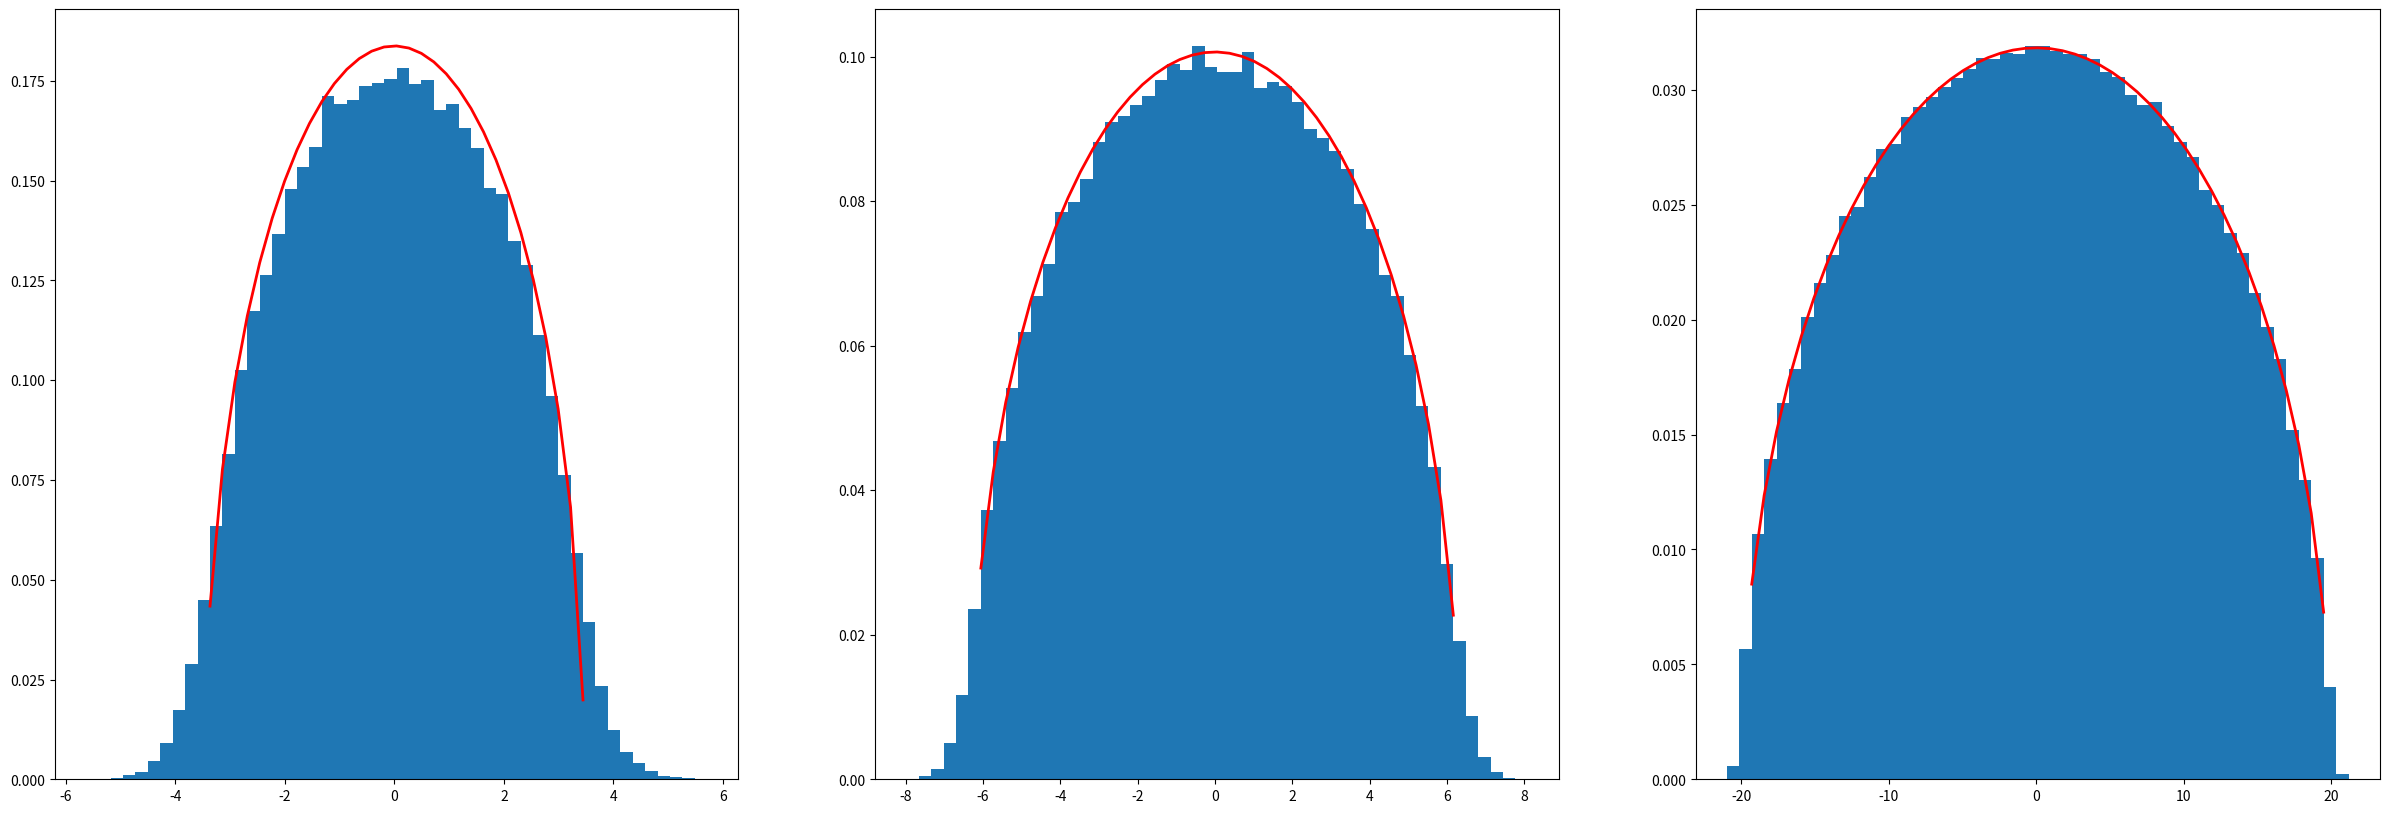

Source code (Python):
import numpy as np
import matplotlib.pyplot as plt

nSample1 = 20000
dimN1 = 6

nSample2 = 10000
dimN2 = 20

nSample3 = 500
dimN3 = 200


def gen_GOE_ham(dimN):
    h = np.random.randn(dimN, dimN)
    return (h + h.T)/2

def wigner(E, N):
    return 2 * np.sqrt(2*N - E*E)/(np.pi * 2 * N)

def get_eigens(nSamples, dimN):
    eigen = np.array([])
    for i in range(0,nSamples):
        eigenvalues, eigenvectors = np.linalg.eig(gen_GOE_ham(dimN))
        eigen = np.concatenate((eigen, eigenvalues))
    return eigen



fig, axes = plt.subplots(1, 3, figsize=(30, 10))
eigen1 = get_eigens(nSample1, dimN1)
eigen2 = get_eigens(nSample2, dimN2)
eigen3 = get_eigens(nSample3, dimN3)

n1, bins1, patches1 = axes[0].hist(eigen1, 50,  density = True, label = "dim = {}, nSamples = {}".format(dimN1,nSample1))
axes[0].plot(bins1, wigner(bins1, dimN1), 'r-', linewidth = 2)

n2, bins2, patches2 = axes[1].hist(eigen2, 50,  density = True, label = "dim = {}, nSamples = {}".format(dimN2,nSample2))
axes[1].plot(bins2, wigner(bins2, dimN2), 'r-', linewidth = 2)

n3, bins3, patches3 = axes[2].hist(eigen3, 50,  density = True, label = "dim = {}, nSamples = {}".format(dimN3,nSample3))
axes[2].plot(bins3, wigner(bins3, dimN3), 'r-', linewidth = 2)

fig.savefig('task1_fig.png')
fig.show()
